Image classification data set "Augmented Dataset" (Vipransh-Agarwal/Parkinsons-Detector on GitHub). Class labels (2): healthy, parkinson.

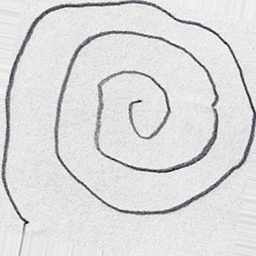
Label: parkinson

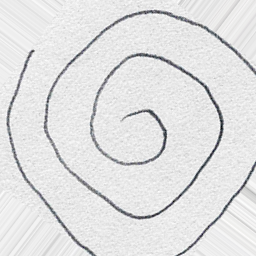
Label: healthy

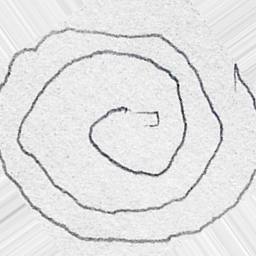
Label: parkinson

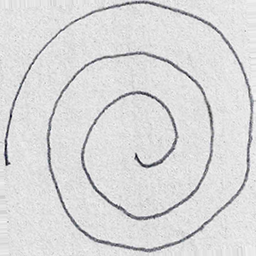
Label: healthy

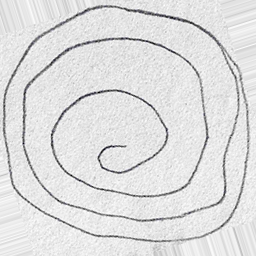
Label: parkinson

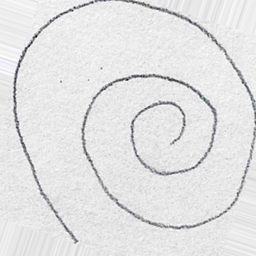
Label: healthy
